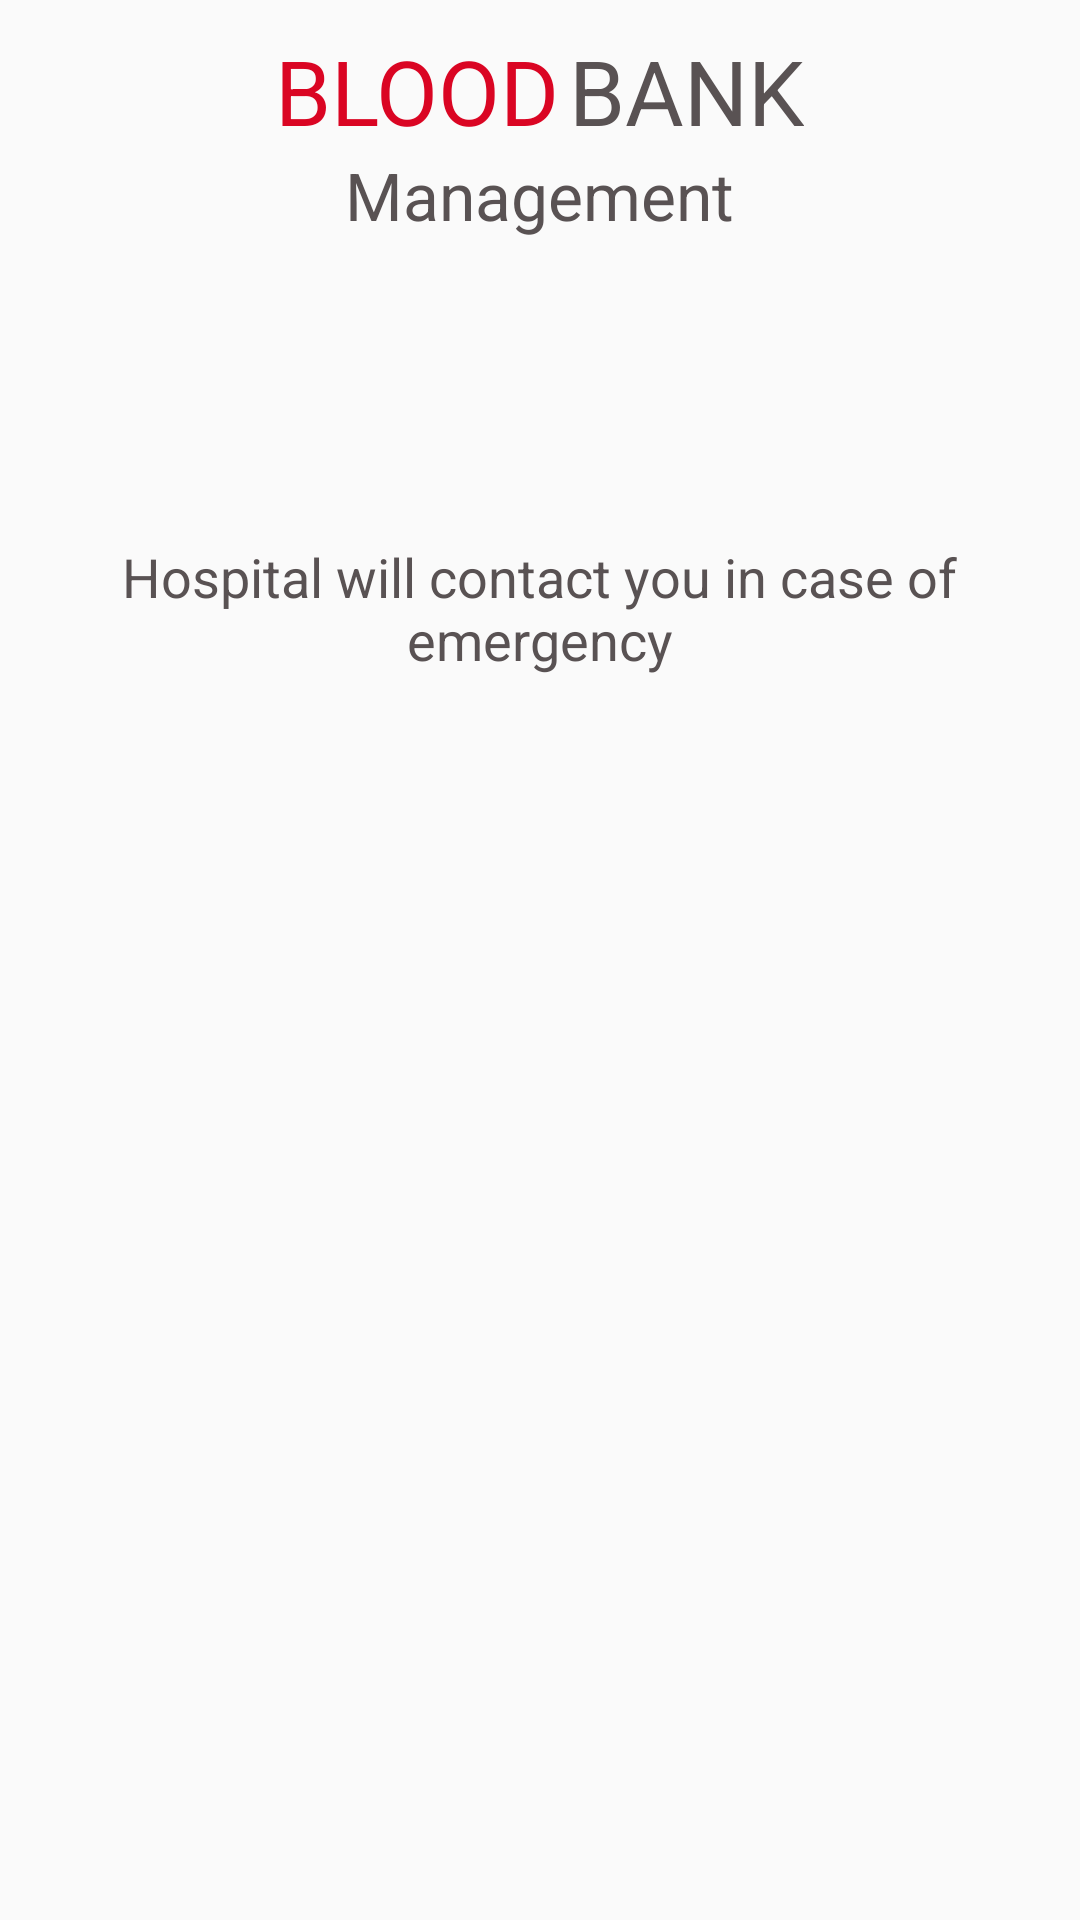

Write the Android layout XML for this screen, with the resource values it uses.
<!-- AndroidManifest.xml: application theme Theme.BloodBankManage -->
<!-- res/layout/activity_donate_blood.xml -->
<?xml version="1.0" encoding="utf-8"?>
<RelativeLayout xmlns:android="http://schemas.android.com/apk/res/android"
    xmlns:app="http://schemas.android.com/apk/res-auto"
    xmlns:tools="http://schemas.android.com/tools"
    android:layout_width="match_parent"
    android:layout_height="match_parent"
    tools:context=".DonateBlood">
    <LinearLayout
        android:orientation="horizontal"
        android:layout_width="wrap_content"
        android:layout_height="wrap_content"
        android:layout_marginTop="10dp"
        android:id="@+id/linearLayout"
        android:layout_centerHorizontal="true">

        <TextView
            android:layout_width="wrap_content"
            android:layout_height="wrap_content"
            android:textAppearance="?android:attr/textAppearanceLarge"
            android:text="BLOOD"
            android:id="@+id/textView"
            android:textColor="@color/colorPrimary"
            android:textSize="30dp"/>

        <TextView
            android:layout_width="wrap_content"
            android:layout_height="wrap_content"
            android:textAppearance="?android:attr/textAppearanceLarge"
            android:text="BANK"
            android:id="@+id/textView3"
            android:layout_marginLeft="3dp"
            android:textColor="@color/colorGray"
            android:textSize="30dp"/>
    </LinearLayout>
    <TextView
        android:layout_width="wrap_content"
        android:layout_height="wrap_content"
        android:textAppearance="?android:attr/textAppearanceLarge"
        android:text="Management"
        android:id="@+id/rt"
        android:layout_below="@+id/linearLayout"
        android:layout_marginLeft="3dp"
        android:layout_centerHorizontal="true"
        android:textColor="@color/colorGray"
        android:textSize="22dp"/>

    <TextView
        android:layout_width="wrap_content"
        android:layout_height="wrap_content"
        android:textAppearance="?android:attr/textAppearanceLarge"
        android:text="Hospital will contact you in case of emergency"
        android:id="@+id/txt"
        android:textAlignment="center"
       android:layout_marginTop="180dp"
        android:layout_marginLeft="3dp"
        android:layout_centerHorizontal="true"
        android:textColor="@color/colorGray"
        android:textSize="18dp"/>

    <Button
        android:id="@+id/cancel"
        android:layout_width="wrap_content"
        android:layout_height="wrap_content"
        android:layout_below="@+id/txt"
        android:visibility="gone"
        android:background="@drawable/button_signin_background"
        android:layout_centerHorizontal="true"
        android:textColor="#ffffff"
        android:padding="15dp"
        android:layout_marginTop="170dp"
        android:text="Cancel Blood Donation"/>

</RelativeLayout>
<!-- resources referenced by this layout -->
<resources>
  <color name="colorGray">#595253</color>
  <color name="colorPrimary">#DA0523</color>
  <style name="Theme.BloodBankManage" parent="Theme.AppCompat.DayNight.NoActionBar">
          
          <item name="colorPrimary">@color/colorPrimary</item>
          <item name="colorPrimaryVariant">@color/colorPrimaryDark</item>
          <item name="colorOnPrimary">@color/colorAccent</item>
          
          <item name="colorSecondary">@color/teal_200</item>
          <item name="colorSecondaryVariant">@color/teal_700</item>
          <item name="colorOnSecondary">@color/black</item>
          
          <item name="android:statusBarColor" tools:targetApi="l">?attr/colorPrimaryVariant</item>
          
      </style>
  <color name="colorPrimaryDark">#FFA60219</color>
  <color name="colorAccent">#C12359</color>
  <color name="teal_200">#FF03DAC5</color>
  <color name="teal_700">#FF018786</color>
  <color name="black">#FF000000</color>
</resources>
